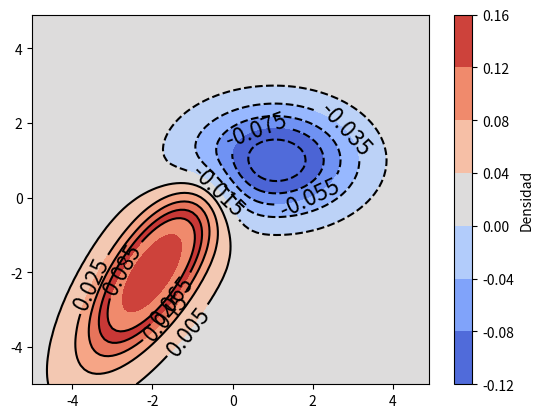

Here is the Python script that generated this plot:
import numpy as np
import matplotlib.pyplot as plt
from scipy.stats import multivariate_normal


x = y = np.arange(-5.0,5.0,0.1)

X , Y = np.meshgrid(x,y)

#Z1 = plt.mlab.bivariate_normal(X,Y,1.0,2.0,-2.0,-2.0)
#Z2 = plt.mlab.bivariate_normal(X,Y,2.0,1.0,1.0,1.0)
#Z=(Z1-Z2)

rv1 = multivariate_normal([-2.0,-2.0],[[1.0,0.0],[1.0,2.0]])
Z1 = rv1.pdf(np.dstack((X,Y)))

rv2 = multivariate_normal([1.0,1.0],[[2.0,0.0],[0.0,1.0]])
Z2= rv2.pdf(np.dstack((X,Y)))

Z=(Z1-Z2)

CS =plt.contourf(X,Y,Z,cmap="coolwarm"); plt.colorbar(CS,label="Densidad")


levels=np.arange(-0.095,0.095,0.02)
CS = plt.contourf(X,Y,Z,levels,cmap="coolwarm")
CS4 = plt.contour(X,Y,Z,levels,colors='k')
plt.clabel(CS4,colors='k',fontsize=16)
plt.savefig('bivariate2.png')
plt.show()